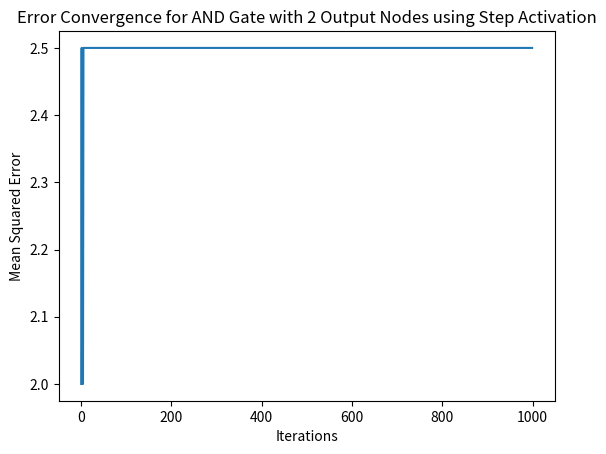

This chart was generated by the following Python code:
#9
import numpy as np
import matplotlib.pyplot as plt

def step(x):
    return np.where(x > 0, 1, 0)

# AND gate data
X = np.array([[0, 0], [0, 1], [1, 0], [1, 1]])
y = np.array([[1, 0], [1, 0], [1, 0], [0, 1]])

# Initialization
v11 = np.random.uniform(size=(2, 1))
v12 = np.random.uniform(size=(2, 1))
v21 = np.random.uniform(size=(2, 1))
v22 = np.random.uniform(size=(2, 1))

w11 = np.random.uniform(size=(1, 1))
w12 = np.random.uniform(size=(1, 1))
w21 = np.random.uniform(size=(1, 1))
w22 = np.random.uniform(size=(1, 1))

learning_rate = 0.05
errors = []

for iteration in range(1000):
    total_error = np.zeros(2)
    
    for xi, target in zip(X, y):
        # Forward Propagation
        av11 = step(np.dot(xi, v11))
        av12 = step(np.dot(xi, v12))
        av21 = step(np.dot(xi, v21))
        av22 = step(np.dot(xi, v22))
        
        h1 = (av11 + av21).reshape(-1, 1)  # Reshape
        h2 = (av12 + av22).reshape(-1, 1)  # Reshape
        
        o1 = step(np.dot(h1.T, w11) + np.dot(h2.T, w21))
        o2 = step(np.dot(h1.T, w12) + np.dot(h2.T, w22))
        
        output = np.array([o1, o2]).reshape(2,)
        
        # Compute Error
        error = target - output
        
        total_error += error**2
        
        # Update weights
        w11 += learning_rate * h1 * error[0]
        w12 += learning_rate * h1 * error[1]
        w21 += learning_rate * h2 * error[0]
        w22 += learning_rate * h2 * error[1]
        
        delta = learning_rate * xi.reshape(2, 1)
        v11 += delta * (w11 * error[0] + w12 * error[1])
        v12 += delta * (w11 * error[0] + w12 * error[1])
        v21 += delta * (w21 * error[0] + w22 * error[1])
        v22 += delta * (w21 * error[0] + w22 * error[1])

    errors.append(np.mean(total_error))
    
    if np.all(np.array(total_error) <= 0.002):
        print(f"Converged at iteration {iteration}")
        break

# Plotting
plt.plot(errors)
plt.xlabel('Iterations')
plt.ylabel('Mean Squared Error')
plt.title('Error Convergence for AND Gate with 2 Output Nodes using Step Activation')
plt.show()
